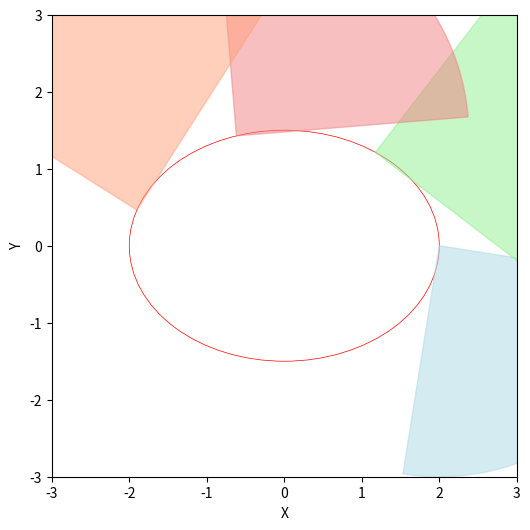

The matplotlib source for this figure:
import matplotlib.pyplot as plt
import numpy as np
from matplotlib.animation import FuncAnimation
from matplotlib.patches import Arc
from matplotlib.patches import Circle
from matplotlib.patches import Ellipse

class Scene():
    def __init__(self, num_robots = 4, a = 2, b = 1.5, angular_velocity = 0.1):
        """初始化场景相关参数"""
        self.num_robots = num_robots
        self.a = a
        self.b = b
        self.radius = 1.5
        self.required_angular_velocity = 0.1
        self.angular_velocity = np.array(angular_velocity).repeat(num_robots)
        self.camera_yaw = [- np.pi / 20, 9 * np.pi / 20]
        self.camera_yaw = np.array(self.camera_yaw)
        self.camera_yaw = np.tile(self.camera_yaw, (num_robots, 1))
        # self.angular_velocity[0] += 1
        self.dt = 0.1 # 时间步长0.1s（通信频率为10Hz）
        # 初始化机器人相位
        self.robot_phases = np.arange(num_robots) * 2 * np.pi / num_robots
        self.robot_phases = np.arange(num_robots) * 1.2 * np.pi / num_robots
        # 根据相位初始化机器人的偏航角
        self.robot_yaw = - np.arctan2(self.b * np.cos(self.robot_phases), self.a * np.sin(self.robot_phases))
        # 根据相位初始化机器人的位置
        self.get_position()
        self.init_plot()
        self.distance = np.zeros((self.num_robots, self.num_robots))

    def init_plot(self):
        """初始化图形"""
        self.fig, self.ax = plt.subplots()
        # 更改fig的窗口大小
        self.fig.set_size_inches(6, 6)
        # 初始化轨迹图
        ellipse = Ellipse(xy=(0, 0), width=2*self.a, height=2*self.b, edgecolor='r', fc='None', lw=0.5)
        self.ax.add_patch(ellipse)
        # 初始化机器人以及相机可视范围的颜色
        self.colors = ['lightblue', 'lightgreen', 'lightcoral', 'lightsalmon'] 
        # 初始化机器人
        self.robots, = self.ax.plot([], [], 'bo')
        # print(self.robots)
        # 设置图形的范围
        self.ax.set_xlim([-3, 3])
        self.ax.set_ylim([-3, 3])
        self.ax.set_xlabel('X')
        self.ax.set_ylabel('Y')
        # 初始化相机可视范围
        self.init_fov()

    def init_fov(self):
        """初始化相机可视范围"""
        # 遍历每个点，画出相应的扇形并保存对象引用
        self.fov_patches_prev = []
        for i in range(self.num_robots):
            center = self.robot_positions[i]
            start_angle = np.degrees(self.robot_yaw[i] + self.camera_yaw[i][0])
            end_angle = np.degrees(self.robot_yaw[i] + self.camera_yaw[i][1])
            radius = 2 * self.radius
            # 画扇形
            theta = np.linspace(start_angle, end_angle, 100)
            x = np.append(center[0], center[0] + radius * np.cos(np.radians(theta)))
            y = np.append(center[1], center[1] + radius * np.sin(np.radians(theta)))
            # 绘制扇形
            fov_patch = self.ax.fill(x, y, color=self.colors[i], alpha=0.5)
            self.fov_patches_prev.append(fov_patch)

    def update(self, frames):
        """更新函数，每个动画帧调用一次"""
        self.update_robots()
        self.update_fovs()

    def get_position(self):
        """根据相位计算机器人的位置"""
        self.robot_positions = np.array([self.a * np.cos(self.robot_phases), self.b * np.sin(self.robot_phases)])
        self.robot_positions = self.robot_positions.T
   
    def update_robots(self):
        """更新机器人相关参数"""
        self.update_phases()
        # print("Updated robot_phases")
        self.update_camera_yaw()
        # self.robot_yaw = np.arctan2(self.b * np.cos(self.robot_phases),  -self.a * np.sin(self.robot_phases))
        self.check_angle()
        self.get_position()
        self.robots.set_data(self.robot_positions[:, 0], self.robot_positions[:, 1])

    def update_phases(self):
        """Core!!!根据控制律更新相位"""
        self.calculate_phase_residual()
        for i in range(self.num_robots):
            if self.check_visibility(i, (i+1)%self.num_robots) is False:
                continue
            phase_residual = self.phase_residual[i, (i+1)%self.num_robots]
            error = phase_residual - np.pi / 2
            error = self.check_angle(error)
            # print("error_", i, ":", error)
            self.angular_velocity[i] = 0.05 * error + self.required_angular_velocity
        self.robot_phases += self.angular_velocity * self.dt
        
    def update_camera_yaw(self):
        """更新相机的偏航角"""
        for i in range(self.num_robots):
            # 如果看得见目标，则相机的偏航角调整为指向目标
            if self.check_visibility(i, (i+1)%self.num_robots):
                # 计算两个机器人之间的夹角
                angle = np.arctan2(-self.robot_positions[i, 1] + self.robot_positions[(i+1)%self.num_robots, 1], - self.robot_positions[i, 0] + self.robot_positions[(i+1)%self.num_robots, 0])
                # 计算机器人的偏航角
                self.robot_yaw[i] = self.check_angle(angle)
                self.camera_yaw[i] = [-np.pi/4, np.pi/4]
            else:
                self.robot_yaw[i] = np.arctan2(self.b * np.cos(self.robot_phases[i]),  -self.a * np.sin(self.robot_phases[i]))
                self.camera_yaw[i] = [- np.pi / 20, 9 * np.pi / 20]
            self.check_angle()

    def calculate_distance(self):
        """求每个机器人之间的距离"""
        for i in range(self.num_robots):
            for j in range(self.num_robots):
                self.distance[i, j] = np.linalg.norm(self.robot_positions[i] - self.robot_positions[j])
                self.distance[j, i] = self.distance[i, j]
        # print(self.distance)
                
    def calculate_phase_residual(self):
        """求每个机器人之间的相位差"""
        self.phase_residual = np.zeros((self.num_robots, self.num_robots))
        self.check_angle()
        for i in range(self.num_robots):
            for j in range(self.num_robots):
                self.phase_residual[i, j] = self.robot_phases[i] - self.robot_phases[j]
                self.phase_residual[i, j] = self.check_angle(self.phase_residual[i, j])
                self.phase_residual[j, i] = self.phase_residual[i, j]
        # print(self.phase_residual)

    def update_fovs(self):
        """更新相机可视范围"""
        self.clear_fovs()
        for i in range(self.num_robots):
            is_visible = self.check_visibility(i, (i+1)%self.num_robots)
            if is_visible == False:
                continue
            center = self.robot_positions[i]
            start_angle = np.degrees(self.robot_yaw[i] + self.camera_yaw[i][0])
            end_angle = np.degrees(self.robot_yaw[i] + self.camera_yaw[i][1])
            # 更新扇形
            theta = np.linspace(start_angle, end_angle, 100)
            x = np.append(center[0], center[0] + 2 * self.radius * np.cos(np.radians(theta)))
            y = np.append(center[1], center[1] + 2 * self.radius * np.sin(np.radians(theta)))
            # 绘制扇形
            fov_patch = self.ax.fill(x, y, color=self.colors[i], alpha=0.5)
            self.fov_patches_prev.append(fov_patch)

    def clear_fovs(self):
        """清除上一帧的相机可视范围"""
        for patch in self.ax.patches:
            patch.remove()
        ellipse = Ellipse(xy=(0, 0), width=2*self.a, height=2*self.b, edgecolor='r', fc='None', lw=2)
        self.ax.add_patch(ellipse)

    def check_visibility(self, robot_id_observer, robot_id_observed):
        """检查机器人robot_id_observed是否在robot_id_observer的相机可视范围内"""
        # 计算两个机器人之间的距离
        distance = np.linalg.norm(self.robot_positions[robot_id_observer] - self.robot_positions[robot_id_observed])
        # 如果距离大于相机可视范围的两倍，则不可见
        if distance > 2 * self.radius:
            return False
        # 计算两个机器人之间的夹角
        angle = np.arctan2(self.robot_positions[robot_id_observed, 1] - self.robot_positions[robot_id_observer, 1], self.robot_positions[robot_id_observed, 0] - self.robot_positions[robot_id_observer, 0])
        # 计算机器人的偏航角
        self.check_angle()
        yaw = self.robot_yaw[robot_id_observer]
        # 计算相对角度
        relative_angle = angle - yaw
        relative_angle = self.check_angle(relative_angle)
        # 如果相对角度在相机可视范围内，则可见
        if relative_angle > self.camera_yaw[robot_id_observer][0] and relative_angle < self.camera_yaw[robot_id_observer][1]:
            return True
        else:
            return False
        
    def check_angle(self, angle = 0.0):
        for i in range(self.num_robots):
            while self.robot_yaw[i] > np.pi:
                self.robot_yaw[i] -= 2 * np.pi
            while self.robot_yaw[i] < - np.pi:
                self.robot_yaw[i] += 2 * np.pi
        if angle > np.pi:
            angle -= 2 * np.pi
        if angle < - np.pi:
            angle += 2 * np.pi
        return angle

    def visualize(self):
        anim = FuncAnimation(self.fig, self.update, frames=np.arange(0, 100), interval=30)
        plt.show()

if __name__ == '__main__':
    scene = Scene()
    scene.visualize()